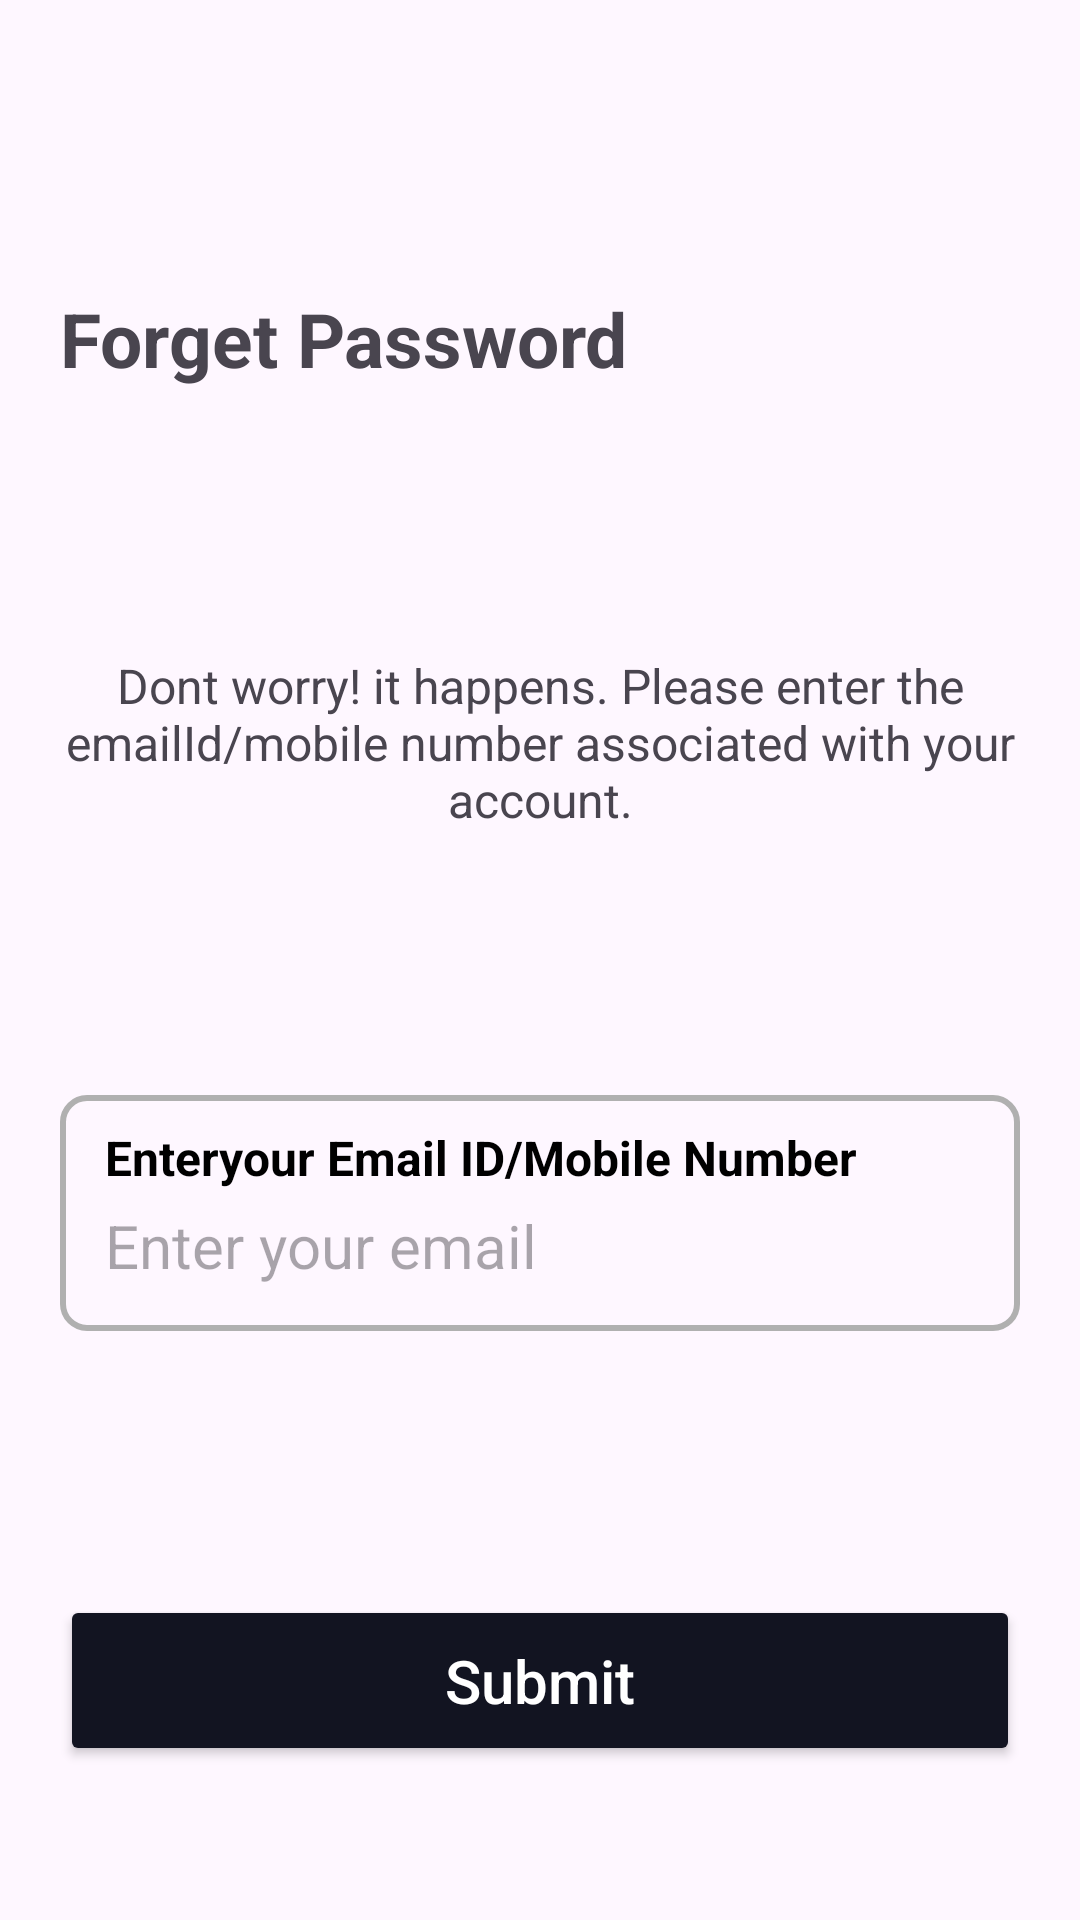

Write the Android layout XML for this screen, with the resource values it uses.
<!-- AndroidManifest.xml: application theme Theme.Astros -->
<!-- res/layout/fragment_forget_password.xml -->
<?xml version="1.0" encoding="utf-8"?>
<androidx.constraintlayout.widget.ConstraintLayout xmlns:android="http://schemas.android.com/apk/res/android"
    xmlns:app="http://schemas.android.com/apk/res-auto"
    xmlns:tools="http://schemas.android.com/tools"
    android:layout_width="match_parent"
    android:layout_height="match_parent"
    tools:context=".forgetpassword.ForgetPasswordFragment">

    <androidx.constraintlayout.widget.Guideline
        android:id="@+id/guideline"
        android:layout_width="wrap_content"
        android:layout_height="wrap_content"
        android:orientation="horizontal"
        app:layout_constraintGuide_percent="0.92" />

    <androidx.constraintlayout.widget.Guideline
        android:id="@+id/guideline2"
        android:layout_width="wrap_content"
        android:layout_height="wrap_content"
        android:orientation="horizontal"
        app:layout_constraintGuide_percent="0.15" />

    <androidx.constraintlayout.widget.Guideline
        android:id="@+id/guideline5"
        android:layout_width="wrap_content"
        android:layout_height="wrap_content"
        android:orientation="vertical"
        app:layout_constraintGuide_begin="20dp" />

    <androidx.constraintlayout.widget.Guideline
        android:id="@+id/guideline6"
        android:layout_width="wrap_content"
        android:layout_height="wrap_content"
        android:orientation="vertical"
        app:layout_constraintGuide_end="20dp" />

    <TextView
        android:id="@+id/tvhead"
        android:layout_width="wrap_content"
        android:layout_height="wrap_content"
        android:layout_marginStart="20dp"
        android:text="Forget Password"
        android:textSize="25sp"
        android:textStyle="bold"
        app:layout_constraintStart_toStartOf="parent"
        app:layout_constraintTop_toTopOf="@+id/guideline2" />

    <TextView
        android:id="@+id/tvsubhead"
        android:layout_width="wrap_content"
        android:layout_height="wrap_content"
        android:gravity="center"
        android:paddingHorizontal="16dp"
        android:text="Dont worry! it happens. Please enter the emailId/mobile number associated with your account."
        android:textSize="16sp"
        app:layout_constraintBottom_toTopOf="@+id/llEmail"
        app:layout_constraintEnd_toEndOf="parent"
        app:layout_constraintStart_toStartOf="parent"
        app:layout_constraintTop_toBottomOf="@+id/tvhead" />

    <LinearLayout
        android:id="@+id/llEmail"
        android:layout_width="0dp"
        android:layout_height="wrap_content"
        android:background="@drawable/custom_grey_border"
        android:orientation="vertical"
        android:paddingHorizontal="10dp"
        android:paddingVertical="10dp"
        app:layout_constraintBottom_toTopOf="@+id/btnSubmit"
        app:layout_constraintEnd_toEndOf="@+id/guideline6"
        app:layout_constraintStart_toStartOf="@+id/guideline5"
        app:layout_constraintTop_toBottomOf="@+id/tvsubhead">

        <TextView
            android:layout_width="wrap_content"
            android:layout_height="wrap_content"
            android:paddingStart="5dp"
            android:text="Enteryour Email ID/Mobile Number"
            android:textColor="@color/black"
            android:textSize="16sp"
            android:textStyle="bold" />

        <EditText
            android:id="@+id/etEmail"
            android:layout_width="match_parent"
            android:layout_height="match_parent"
            android:background="@null"
            android:hint="Enter your email"
            android:inputType="textEmailAddress"
            android:padding="5dp"
            android:textSize="20sp" />

    </LinearLayout>

    <androidx.appcompat.widget.AppCompatButton
        android:id="@+id/btnSubmit"
        android:layout_width="0dp"
        android:layout_height="wrap_content"
        android:backgroundTint="#121421"
        android:paddingVertical="15dp"
        android:text="Submit"
        android:textAllCaps="false"
        android:textColor="@color/white"
        android:textSize="20sp"
        app:layout_constraintBottom_toTopOf="@+id/guideline"
        app:layout_constraintEnd_toEndOf="@+id/guideline6"
        app:layout_constraintStart_toStartOf="@+id/guideline5" />


</androidx.constraintlayout.widget.ConstraintLayout>
<!-- resources referenced by this layout -->
<resources>
  <!-- drawable custom_grey_border (drawable) -->
  <?xml version="1.0" encoding="utf-8"?>
  <shape xmlns:android="http://schemas.android.com/apk/res/android"
      android:shape="rectangle">
      
      <stroke android:width="2dp" android:color="#B0B0B0"/>  
  
  
      
      <solid android:color="@android:color/transparent"/>
  
      
      <corners android:radius="8dp"/>
  </shape>
  <style name="Theme.Astros" parent="Base.Theme.Astros" />
  <style name="Base.Theme.Astros" parent="Theme.Material3.DayNight.NoActionBar">
          
          
      </style>
  <!-- not gathered from this repository: default colours our renderer supplied (Android Studio template values) -->
  <color name="black">#FF000000</color>
  <color name="white">#FFFFFFFF</color>
</resources>
